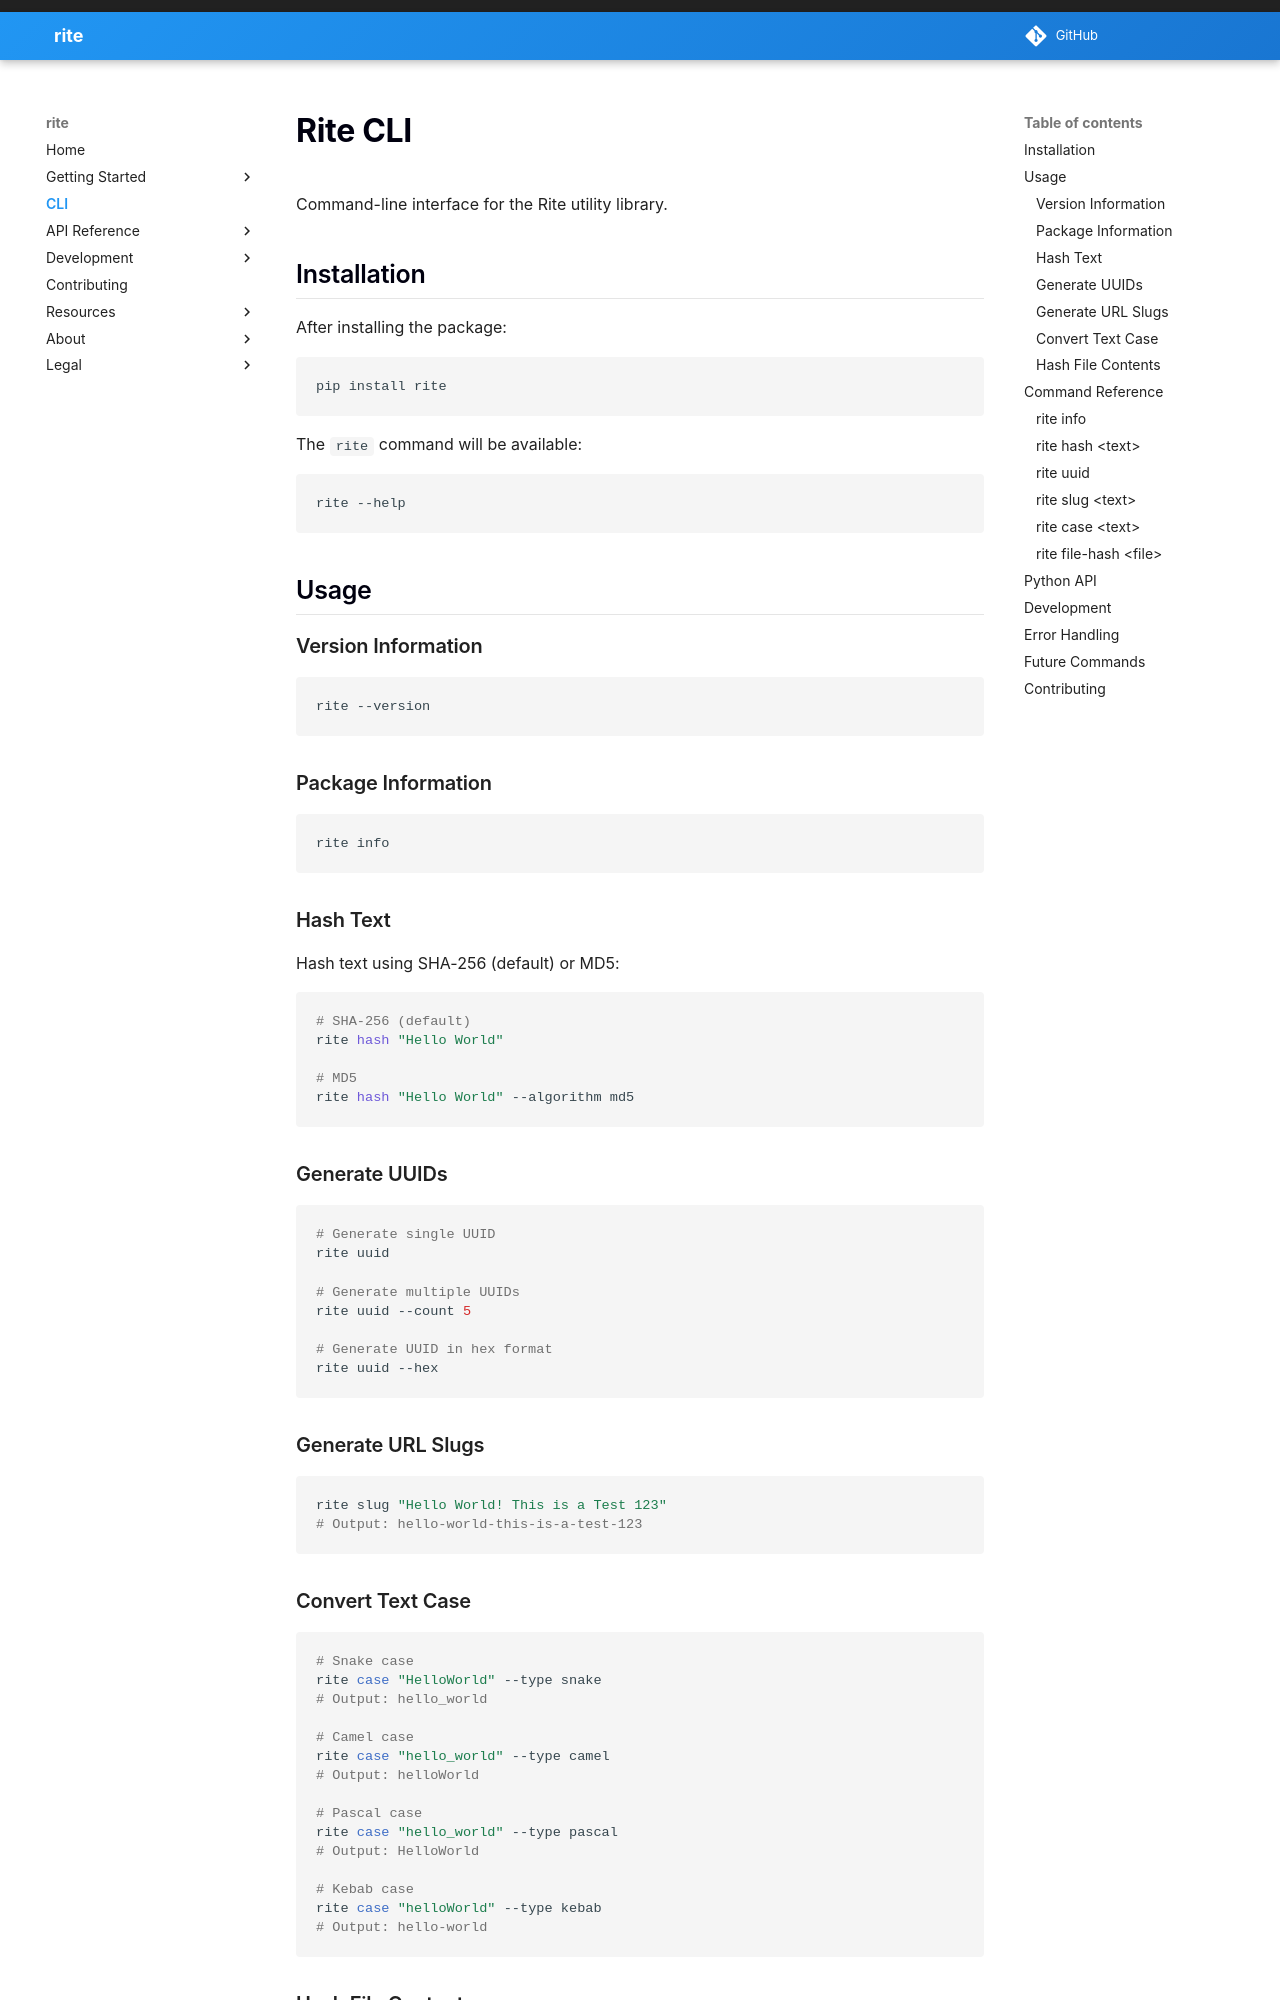

repository: scape-agency/rite · page: cli/index.html · generator: mkdocs

# Rite CLI

Command-line interface for the Rite utility library.

## Installation

After installing the package:

```bash
pip install rite
```

The `rite` command will be available:

```bash
rite --help
```

## Usage

### Version Information

```bash
rite --version
```

### Package Information

```bash
rite info
```

### Hash Text

Hash text using SHA-256 (default) or MD5:

```bash
# SHA-256 (default)
rite hash "Hello World"

# MD5
rite hash "Hello World" --algorithm md5
```

### Generate UUIDs

```bash
# Generate single UUID
rite uuid

# Generate multiple UUIDs
rite uuid --count 5

# Generate UUID in hex format
rite uuid --hex
```

### Generate URL Slugs

```bash
rite slug "Hello World! This is a Test 123"
# Output: hello-world-this-is-a-test-123
```

### Convert Text Case

```bash
# Snake case
rite case "HelloWorld" --type snake
# Output: hello_world

# Camel case
rite case "hello_world" --type camel
# Output: helloWorld

# Pascal case
rite case "hello_world" --type pascal
# Output: HelloWorld

# Kebab case
rite case "helloWorld" --type kebab
# Output: hello-world
```

### Hash File Contents

```bash
# SHA-256 (default)
rite file-hash config.json

# MD5
rite file-hash config.json --algorithm md5
```

## Command Reference
